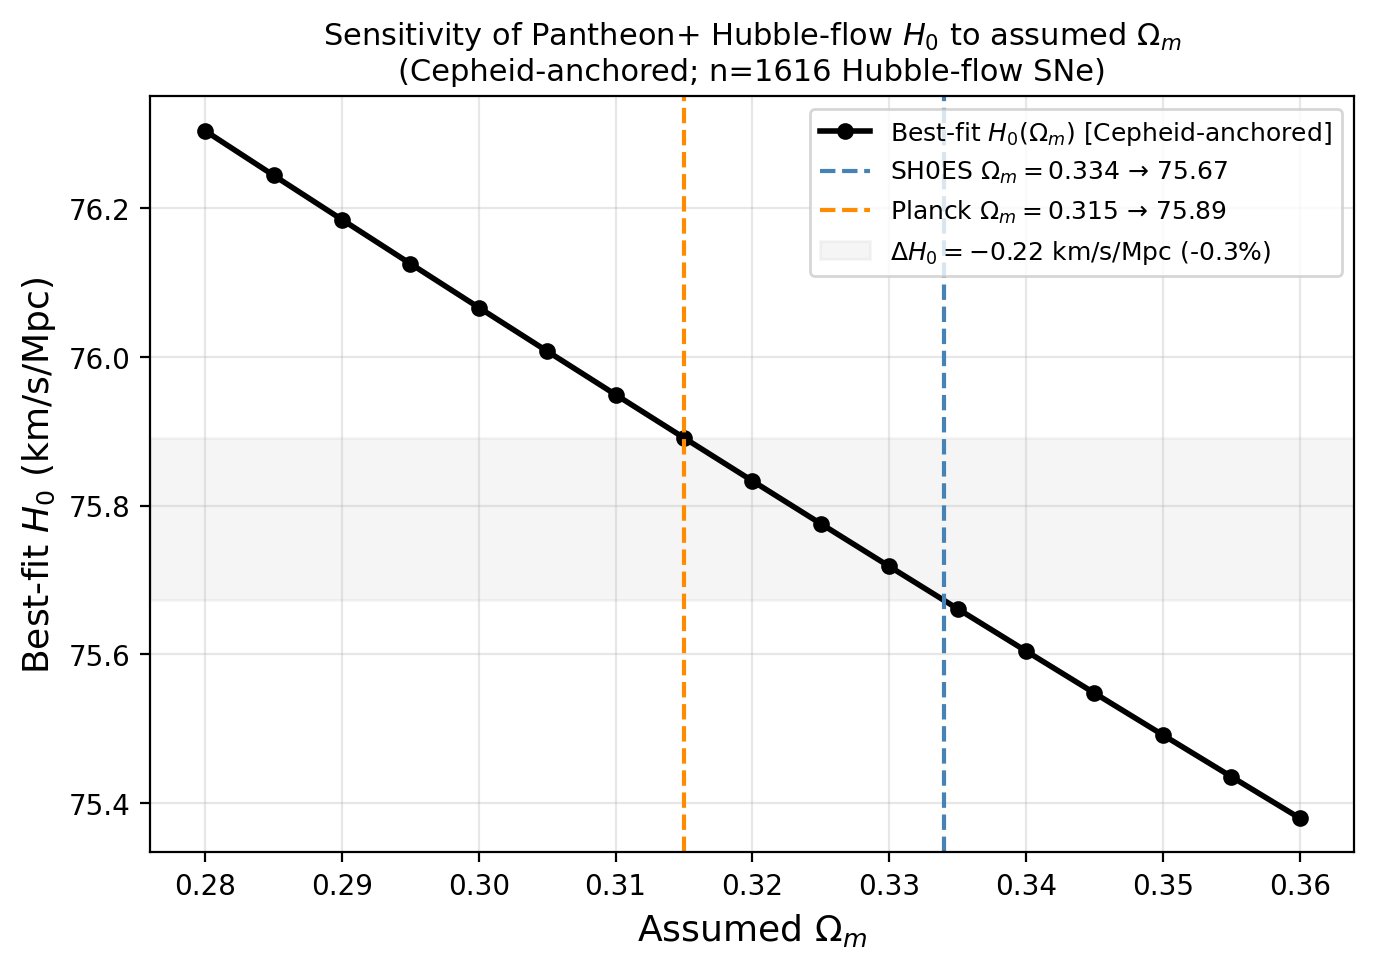

Data behind this chart, as committed beside it:
Om0, H0_best
0.28, 76.3
0.285, 76.24
0.29, 76.18
0.295, 76.13
0.3, 76.07
0.305, 76.01
0.31, 75.95
0.315, 75.89
0.32, 75.83
0.325, 75.78
0.33, 75.72
0.335, 75.66
0.34, 75.6
0.345, 75.55
0.35, 75.49
0.355, 75.44
0.36, 75.38
